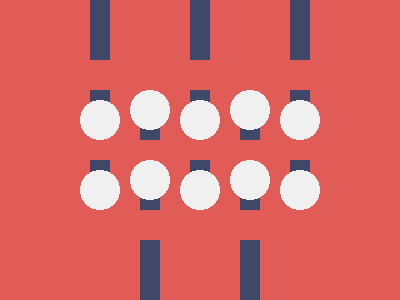

Recreate this image using only HTML and CSS.

<!-- 100% match, 488 characters -->
<p><p t><p><p t><p><div><dt><dt q><dt><dt q><dt><style>&{background:#E25C57;body{margin:0 90;display:flex;gap:30px}*{margin:0}p{width:20;height:208;background:linear-gradient(#3F4869 0 60px,#0000 60px 90px,#3F4869 90px 120px,#0000 120px 160px,#3F4869 0)}[t]{transform:rotate(0.5turn)translateY(-92px)}div{position:absolute;top:100;left:80;display:flex;gap:10px}dt{width:40;height:110;background:radial-gradient(circle at 20px 20px,#f0f0f0 0 20px,#0000 0) 0 0/40px 70px}[q]{margin:-10px 0}
